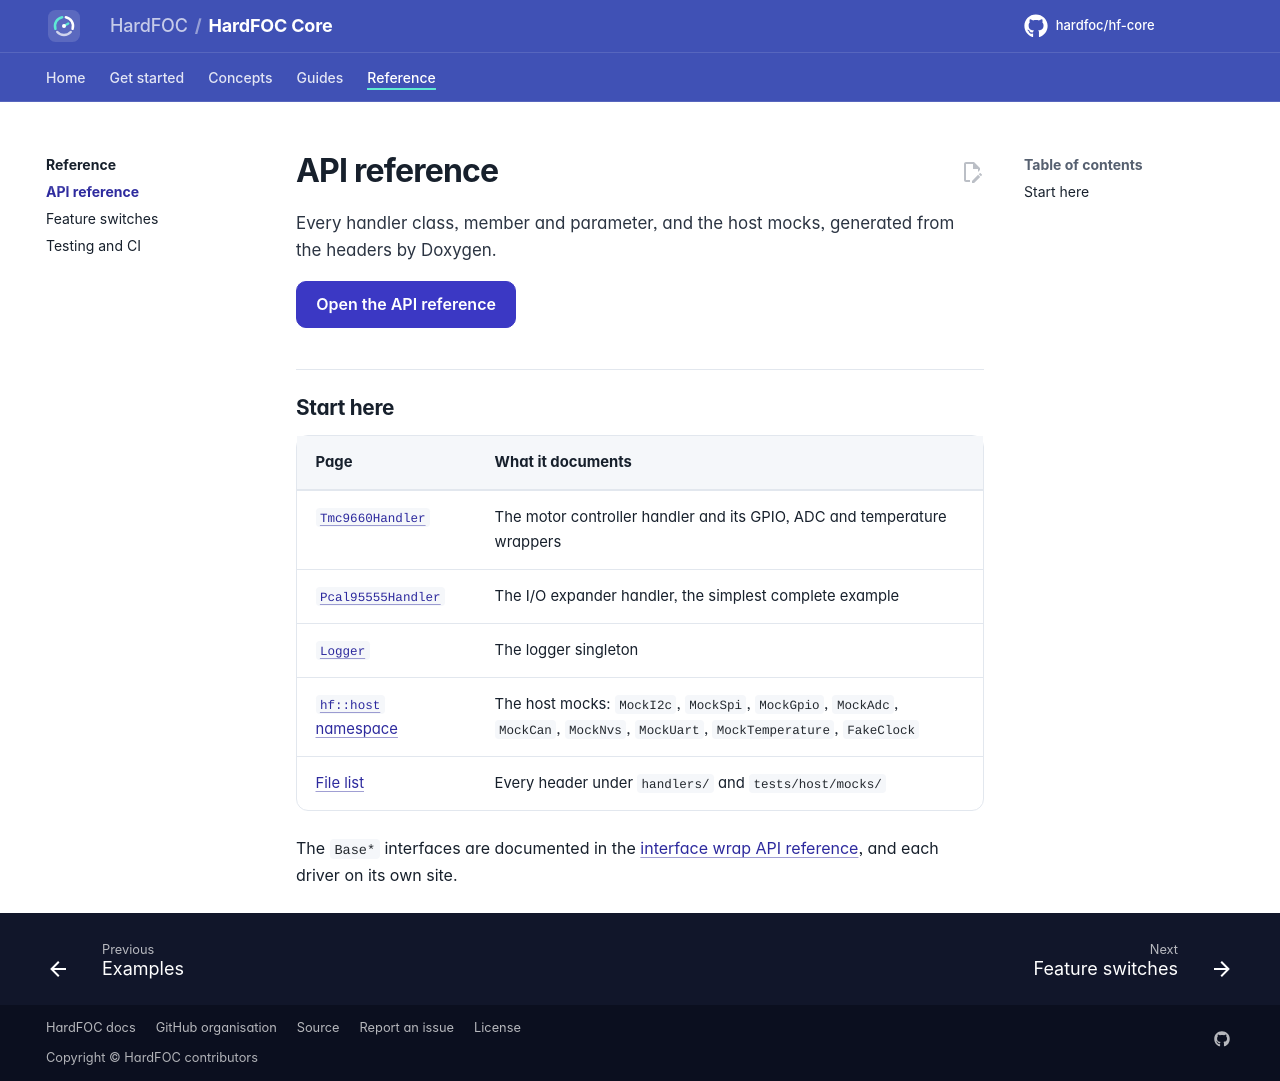

repository: hardfoc/hf-core · page: dev/api-reference/index.html · generator: mkdocs

# API reference

Every handler class, member and parameter, and the host mocks, generated from the headers by Doxygen.

[Open the API reference](api/index.html){ .md-button .md-button--primary }

## Start here

| Page | What it documents |
| --- | --- |
| [`Tmc9660Handler`](api/class_tmc9660_handler.html) | The motor controller handler and its GPIO, ADC and temperature wrappers |
| [`Pcal95555Handler`](api/class_pcal95555_handler.html) | The I/O expander handler, the simplest complete example |
| [`Logger`](api/class_logger.html) | The logger singleton |
| [`hf::host` namespace](api/namespacehf_1_1host.html) | The host mocks: `MockI2c`, `MockSpi`, `MockGpio`, `MockAdc`, `MockCan`, `MockNvs`, `MockUart`, `MockTemperature`, `FakeClock` |
| [File list](api/files.html) | Every header under `handlers/` and `tests/host/mocks/` |

The `Base*` interfaces are documented in the
[interface wrap API reference](https://hardfoc.github.io/hf-internal-interface-wrap/latest/api/), and each driver
on its own site.
